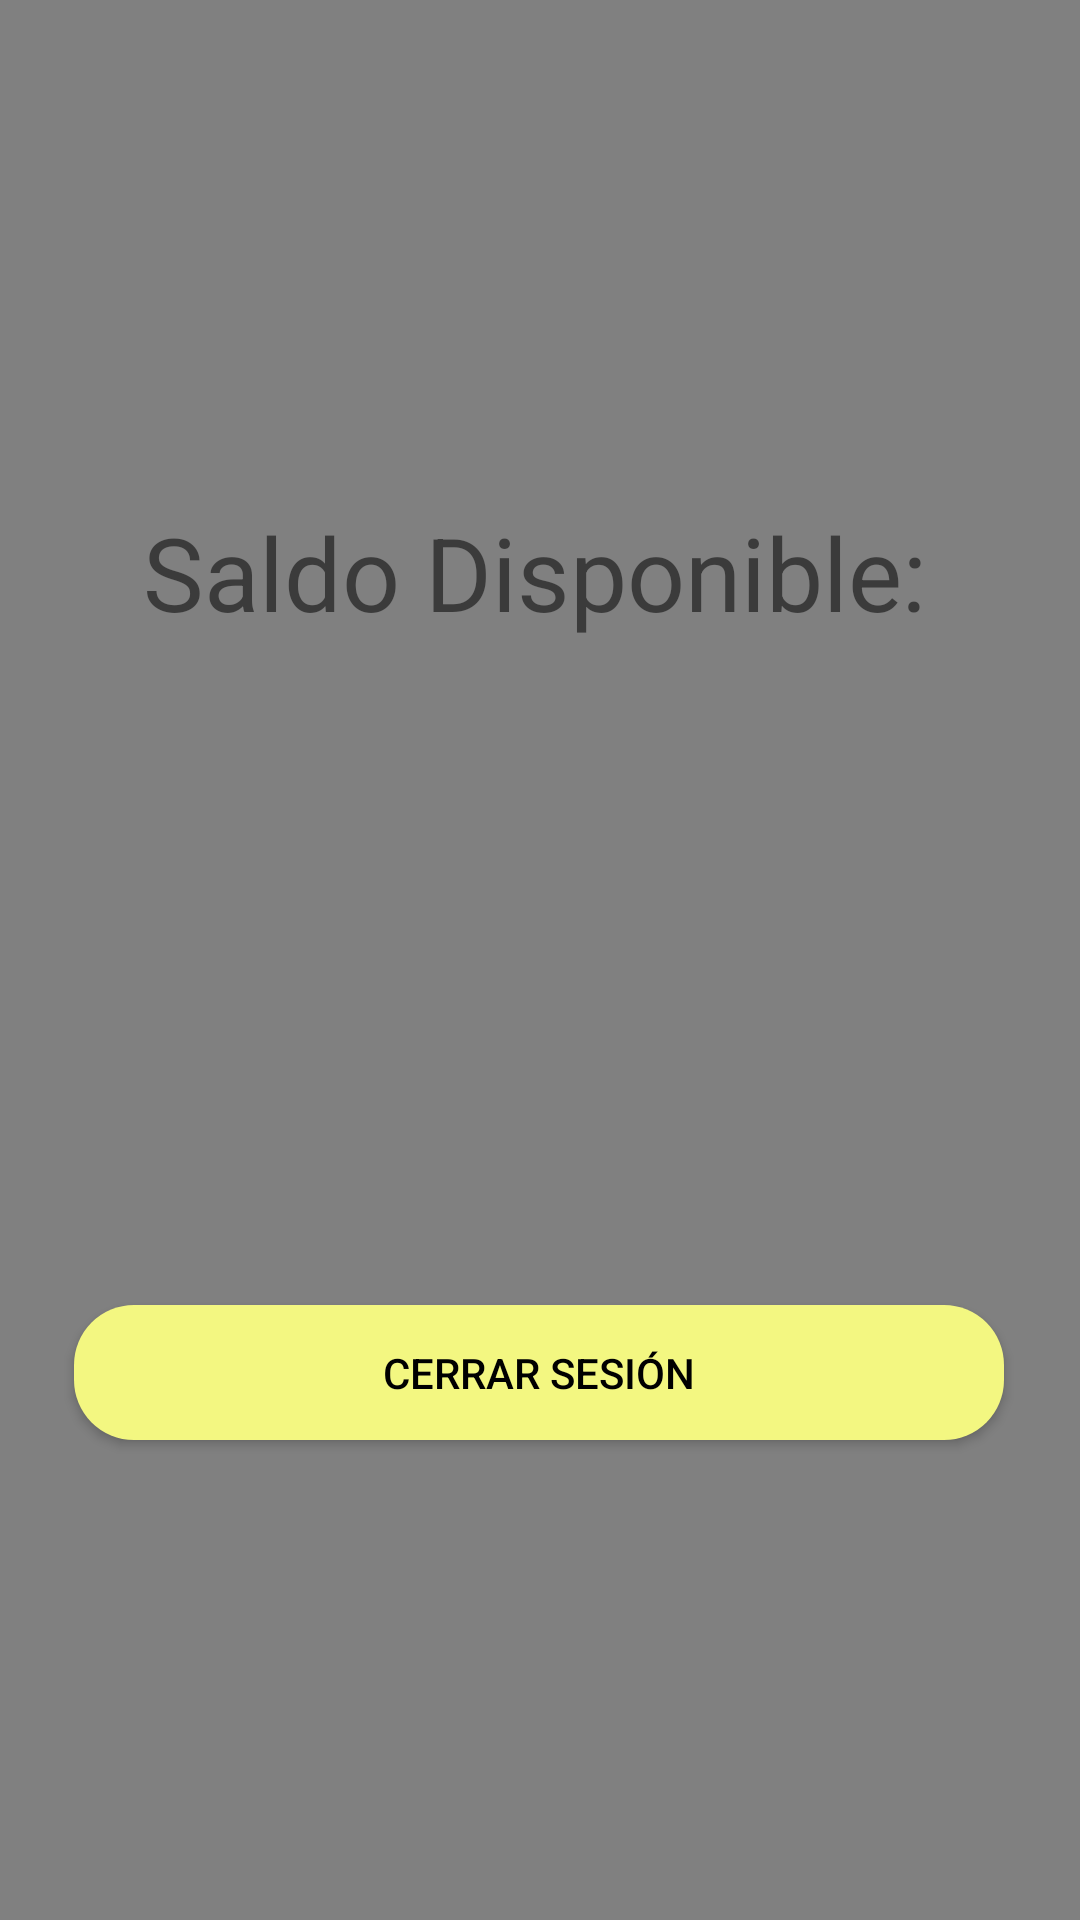

Layout XML and referenced resources for this Android screen:
<!-- AndroidManifest.xml: application theme AppTheme.NoActionBar -->
<!-- res/layout/iniciofragment.xml -->
<androidx.constraintlayout.widget.ConstraintLayout xmlns:android="http://schemas.android.com/apk/res/android"
    xmlns:app="http://schemas.android.com/apk/res-auto"
    xmlns:tools="http://schemas.android.com/tools"
    android:id="@+id/Layout"
    android:layout_width="match_parent"
    android:layout_height="match_parent"
    android:background="@color/fondo_Principal"
    tools:context=".InicioFragment">

    <Button
        android:id="@+id/btnEnviar"
        android:layout_width="310dp"
        android:layout_height="45dp"
        android:layout_marginBottom="160dp"
        android:background="@drawable/boton_redondeado"
        android:text="Cerrar sesión"
        android:textColor="@color/black"
        app:layout_constraintBottom_toBottomOf="parent"
        app:layout_constraintEnd_toEndOf="parent"
        app:layout_constraintHorizontal_bias="0.495"
        app:layout_constraintStart_toStartOf="parent"
        tools:ignore="TouchTargetSizeCheck" />

    <TextView
        android:id="@+id/textViewSaldo"
        android:layout_width="149dp"
        android:layout_height="0dp"
        android:layout_marginTop="228dp"
        android:textSize="50sp"
        app:layout_constraintEnd_toEndOf="@+id/btnEnviar"
        app:layout_constraintStart_toStartOf="@+id/btnEnviar"
        app:layout_constraintTop_toTopOf="parent" />

    <TextView
        android:id="@+id/EtiquetaInicio"
        android:layout_width="266dp"
        android:layout_height="52dp"
        android:layout_marginBottom="8dp"
        android:text="Saldo Disponible:"
        android:textSize="34sp"
        app:layout_constraintBottom_toTopOf="@+id/textViewSaldo"
        app:layout_constraintEnd_toEndOf="@+id/textViewSaldo"
        app:layout_constraintHorizontal_bias="0.493"
        app:layout_constraintStart_toStartOf="@+id/textViewSaldo" />


</androidx.constraintlayout.widget.ConstraintLayout>
<!-- resources referenced by this layout -->
<resources>
  <color name="black">#FF000000</color>
  <color name="fondo_Principal">#808080</color>
  <!-- drawable boton_redondeado (drawable) -->
  <shape xmlns:android="http://schemas.android.com/apk/res/android">
      <corners android:radius="20dp" />
      <solid android:color="@color/fondo_botones" />
  </shape>
  <style name="AppTheme.NoActionBar" parent="Theme.AppCompat.Light.NoActionBar">
          
      </style>
  <color name="fondo_botones">#F3F781</color>
</resources>
